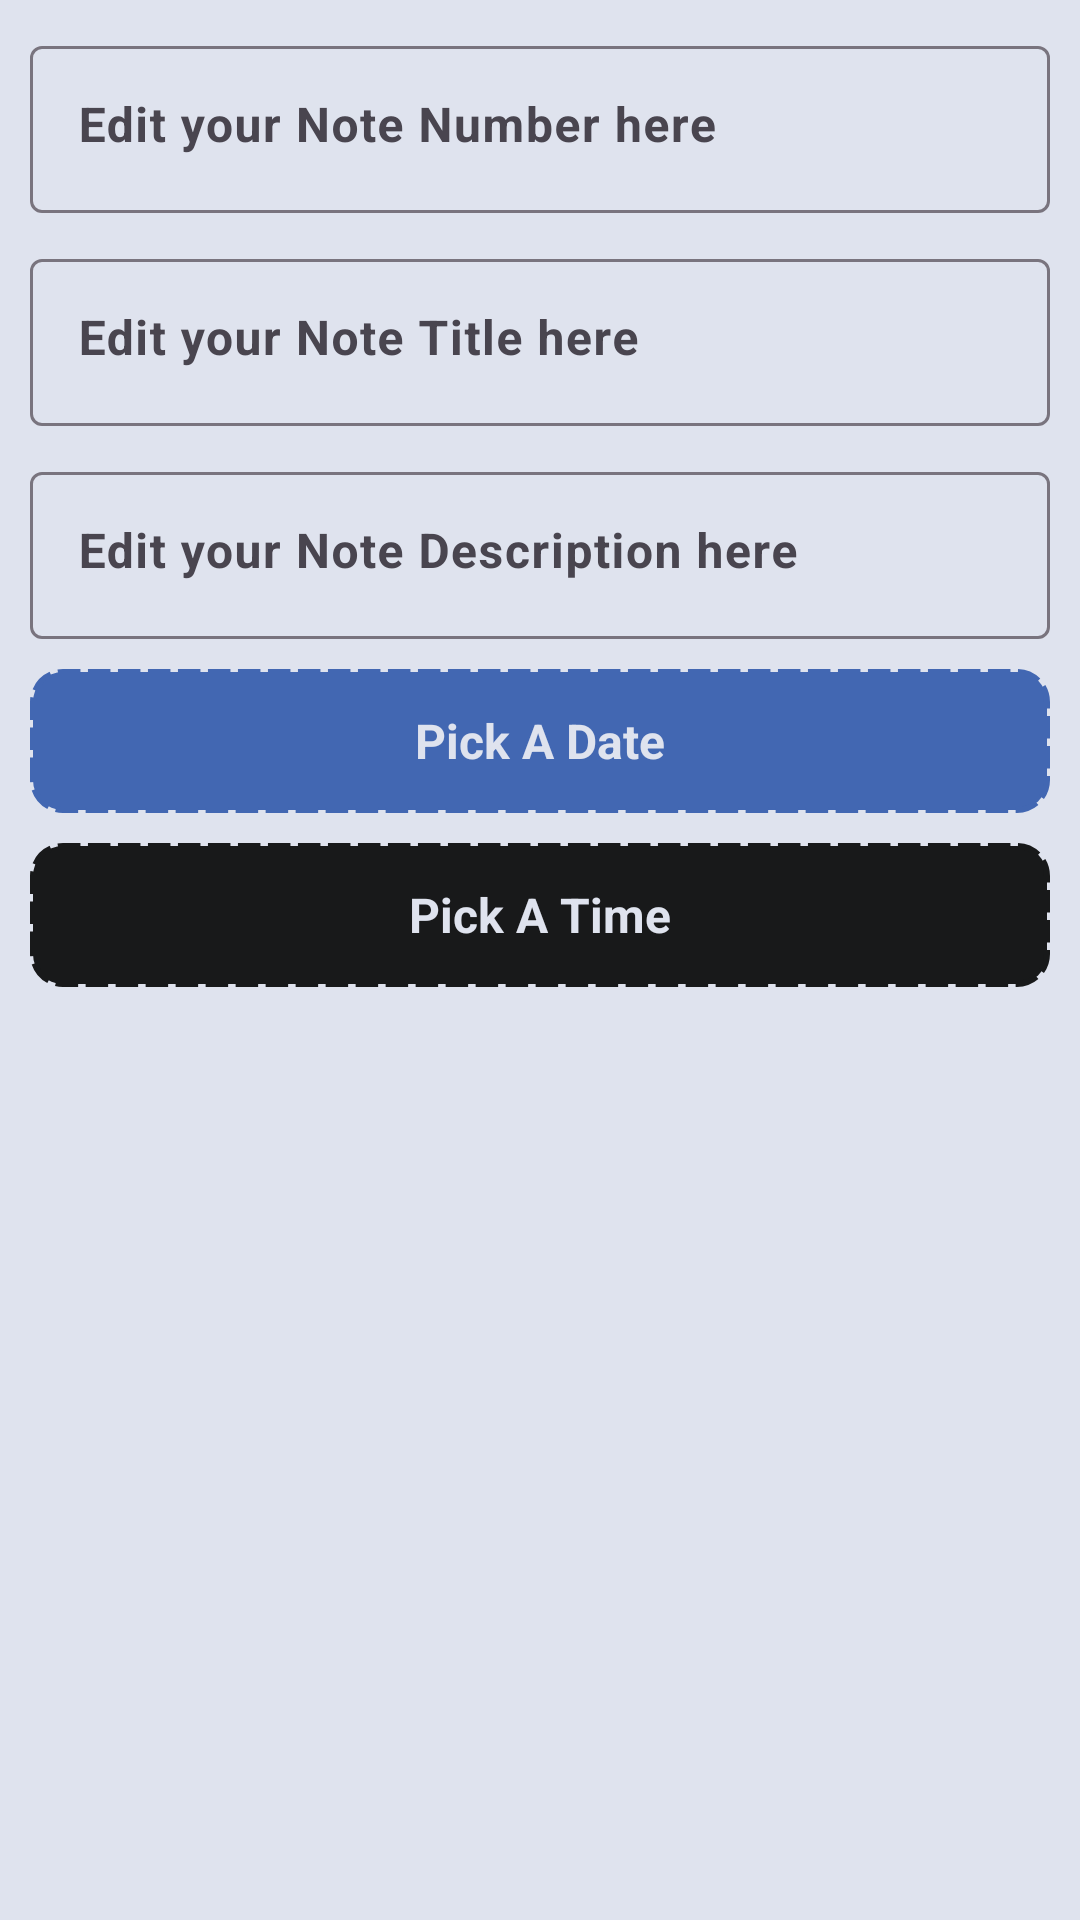

The Android layout XML behind this screen, and the referenced resources:
<!-- AndroidManifest.xml: application theme Theme.NotesApp -->
<!-- res/layout/fragment_edit_note.xml -->
<?xml version="1.0" encoding="utf-8"?>
<layout xmlns:android="http://schemas.android.com/apk/res/android"
    xmlns:app="http://schemas.android.com/apk/res-auto"
    xmlns:tools="http://schemas.android.com/tools">

    <ScrollView
        android:layout_width="match_parent"
        android:layout_height="match_parent"
        android:background="@color/white"
        android:fillViewport="true"
        android:isScrollContainer="true"
        android:scrollbars="none"
        tools:context=".fragments.EditNoteFragment">

        <androidx.constraintlayout.widget.ConstraintLayout
            android:layout_width="match_parent"
            android:layout_height="0dp"
            android:paddingBottom="10dp">

            <com.google.android.material.textfield.TextInputLayout
                android:id="@+id/editNoteNoEditTextLayout"
                android:layout_width="match_parent"
                android:layout_height="wrap_content"
                android:layout_marginHorizontal="10dp"
                android:layout_marginTop="10dp"
                android:hint="@string/edit_your_note_number_here"
                app:helperTextTextColor="@color/red"
                app:layout_constraintEnd_toEndOf="parent"
                app:layout_constraintStart_toStartOf="parent"
                app:layout_constraintTop_toTopOf="parent">

                <com.google.android.material.textfield.TextInputEditText
                    android:id="@+id/editNoteNoEditText"
                    android:layout_width="match_parent"
                    android:layout_height="match_parent"
                    android:gravity="start"
                    android:inputType="number"
                    android:textAlignment="textStart"
                    android:textColor="@color/black" />

            </com.google.android.material.textfield.TextInputLayout>

            <com.google.android.material.textfield.TextInputLayout
                android:id="@+id/editNoteTitleEditTextLayout"
                android:layout_width="match_parent"
                android:layout_height="wrap_content"
                android:layout_marginHorizontal="10dp"
                android:layout_marginTop="10dp"
                android:hint="@string/edit_your_note_title_here"
                app:helperTextTextColor="@color/red"
                app:layout_constraintEnd_toEndOf="parent"
                app:layout_constraintStart_toStartOf="parent"
                app:layout_constraintTop_toBottomOf="@id/editNoteNoEditTextLayout">

                <com.google.android.material.textfield.TextInputEditText
                    android:id="@+id/editNoteTitleEditText"
                    android:layout_width="match_parent"
                    android:layout_height="match_parent"
                    android:gravity="start"
                    android:inputType="text"
                    android:textAlignment="textStart"
                    android:textColor="@color/black" />

            </com.google.android.material.textfield.TextInputLayout>

            <com.google.android.material.textfield.TextInputLayout
                android:id="@+id/editNoteDescriptionEditTextLayout"
                android:layout_width="match_parent"
                android:layout_height="wrap_content"
                android:layout_margin="10dp"
                android:hint="@string/edit_your_note_description_here"
                app:helperTextTextColor="@color/red"
                app:layout_constraintEnd_toEndOf="parent"
                app:layout_constraintStart_toStartOf="parent"
                app:layout_constraintTop_toBottomOf="@id/editNoteTitleEditTextLayout">

                <com.google.android.material.textfield.TextInputEditText
                    android:id="@+id/editNoteDescriptionEditText"
                    android:layout_width="match_parent"
                    android:layout_height="match_parent"
                    android:gravity="start"
                    android:inputType="textMultiLine"
                    android:textAlignment="textStart"
                    android:textColor="@color/black" />

            </com.google.android.material.textfield.TextInputLayout>

            <androidx.appcompat.widget.AppCompatButton
                android:id="@+id/pickADate"
                android:layout_width="match_parent"
                android:layout_height="wrap_content"
                android:layout_marginHorizontal="10dp"
                android:layout_marginTop="10dp"
                android:background="@drawable/notes_background"
                android:backgroundTint="@color/blue"
                android:hint="@string/pick_a_date"
                android:textColorHint="@color/white"
                app:layout_constraintEnd_toEndOf="parent"
                app:layout_constraintStart_toStartOf="parent"
                app:layout_constraintTop_toBottomOf="@id/editNoteDescriptionEditTextLayout" />

            <androidx.appcompat.widget.AppCompatButton
                android:id="@+id/pickATime"
                android:layout_width="match_parent"
                android:layout_height="wrap_content"
                android:layout_marginHorizontal="10dp"
                android:layout_marginTop="10dp"
                android:background="@drawable/notes_background"
                android:backgroundTint="@color/black"
                android:hint="@string/pick_a_time"
                android:textColorHint="@color/white"
                app:layout_constraintEnd_toEndOf="parent"
                app:layout_constraintStart_toStartOf="parent"
                app:layout_constraintTop_toBottomOf="@id/pickADate" />

        </androidx.constraintlayout.widget.ConstraintLayout>

    </ScrollView>

</layout>
<!-- resources referenced by this layout -->
<resources>
  <color name="black">#18191A</color>
  <color name="blue">#4267B2</color>
  <color name="red">#FA3E3E</color>
  <color name="white">#DFE3EE</color>
  <!-- drawable notes_background (drawable) -->
  <?xml version="1.0" encoding="utf-8"?>
  <shape xmlns:android="http://schemas.android.com/apk/res/android">
  
      <stroke
          android:width="2dp"
          android:color="@color/black"
          android:dashWidth="7.5dp"
          android:dashGap="2.5dp" />
      <corners android:radius="10dp" />
  </shape>
  <string name="edit_your_note_description_here">Edit your Note Description here</string>
  <string name="edit_your_note_number_here">Edit your Note Number here</string>
  <string name="edit_your_note_title_here">Edit your Note Title here</string>
  <string name="pick_a_date">Pick A Date</string>
  <string name="pick_a_time">Pick A Time</string>
  <style name="Theme.NotesApp" parent="Base.Theme.NotesApp" />
  <style name="Base.Theme.NotesApp" parent="Theme.Material3.Light">
          
          <item name="colorPrimary">@color/blue</item>
          <item name="colorPrimaryVariant">@color/blue</item>
          <item name="colorOnPrimary">@color/white</item>
          <item name="android:textColorPrimary">@color/white</item>
  
          
          <item name="android:navigationBarColor">@color/blue</item>
  
          
          <item name="android:statusBarColor">@color/blue</item>
  
          
  
          
          <item name="android:fontFamily">sans-serif</item>
          <item name="android:textStyle">bold</item>
          <item name="android:textColor">@color/white</item>
          <item name="android:textAllCaps">false</item>
          <item name="android:textSize">16sp</item>
          <item name="android:textAlignment">center</item>
  
          
          <item name="actionBarStyle">@style/MyActionBar</item>
      </style>
  <style name="MyActionBar" parent="@style/Widget.AppCompat.Light.ActionBar.Solid.Inverse">
          <item name="background">@color/blue</item>
          <item name="titleTextStyle">@style/MyActionBarTitle</item>
      </style>
  <style name="MyActionBarTitle" parent="@style/TextAppearance.AppCompat.Widget.ActionBar.Title">
          <item name="android:textColor">@color/white</item>
          <item name="android:textStyle">bold</item>
      </style>
</resources>
